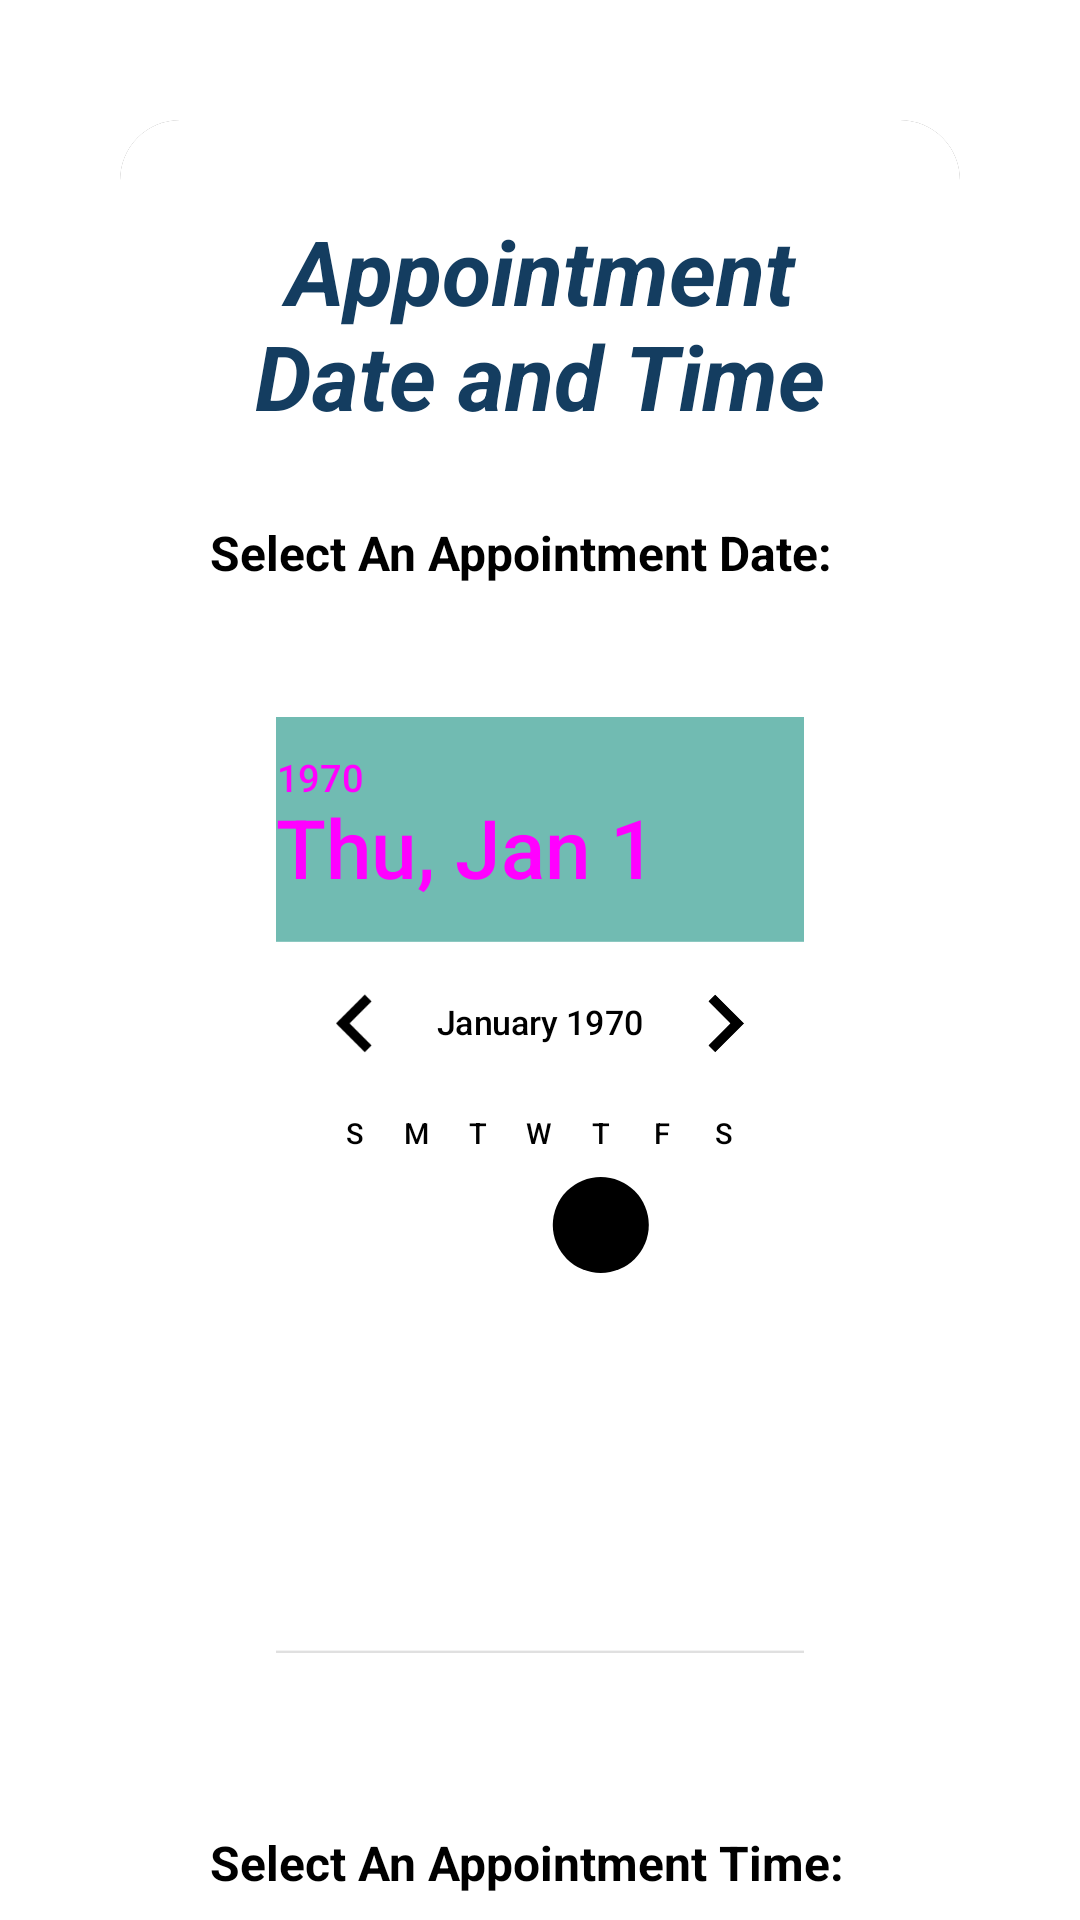

Reconstruct the res/layout file that produces this screen, plus the resources it refers to.
<!-- AndroidManifest.xml: application theme Theme.Project -->
<!-- res/layout/activity_appdate.xml -->
<?xml version="1.0" encoding="utf-8"?>
<ScrollView xmlns:android="http://schemas.android.com/apk/res/android"
    android:layout_width="match_parent"
    android:layout_height="match_parent"
    xmlns:app="http://schemas.android.com/apk/res-auto"
    android:fillViewport="true"
    android:textColor="@android:color/black"
    android:textColorHint="#808080"
    android:scrollbars="none">
<LinearLayout
    android:layout_width="match_parent"
    android:layout_height="match_parent"
    android:orientation="vertical"
    android:padding="20dp"
    android:background="@color/white"
    android:gravity="center">

    <androidx.cardview.widget.CardView
        android:layout_width="match_parent"
        android:layout_height="wrap_content"
        android:layout_margin="20dp"
        android:padding="20dp"
        app:cardCornerRadius="20dp"
        app:cardElevation="8dp"
        android:background="@color/white">
    <ScrollView
        android:layout_width="match_parent"
        android:layout_height="match_parent"
        android:background="@color/white"
        android:padding="30dp"
        android:scrollbars="none">

        <LinearLayout
            android:layout_width="match_parent"
            android:layout_height="wrap_content"
            android:orientation="vertical"
            android:gravity="center">


            <TextView
                android:layout_width="match_parent"
                android:layout_height="wrap_content"
                android:layout_gravity="center|center|clip_horizontal"
                android:layout_marginBottom="8dp"
                android:fontFamily="sans-serif"
                android:text="Appointment Date and Time"
                android:textAlignment="center"
                android:textColor="#143D60"
                android:textSize="30sp"
                android:textStyle="italic|bold" />


            <TextView
                android:layout_width="wrap_content"
                android:layout_height="wrap_content"
                android:text="Select An Appointment Date:"
                android:textSize="16sp"
                android:textStyle="bold"
                android:fontFamily="sans-serif"
                android:textColor="@color/black"
                android:paddingTop="10dp"
                android:paddingBottom="5dp"
                android:layout_marginTop="10dp"
                android:layout_gravity="left"/>

            <DatePicker
                android:layout_gravity="center"
                android:layout_marginTop="0dp"
                android:layout_weight="1"
                android:id="@+id/datePicker_date"
                android:calendarTextColor="@color/black"
                android:textColor="#000000"
                android:calendarViewShown="false"
                android:datePickerMode="calendar"
                android:layout_width="wrap_content"
                android:scaleX="0.8"
                android:scaleY="0.8"
                android:layout_height="390dp"
                android:fontFamily="sans-serif"
                android:headerBackground="#71BBB2"
                android:textStyle="bold"
                android:theme="@style/ShapeAppearance.Material3.SmallComponent" />


            <TextView
                android:layout_width="wrap_content"
                android:layout_height="wrap_content"
                android:text="Select An Appointment Time:"
                android:textSize="16sp"
                android:textStyle="bold"
                android:fontFamily="sans-serif"
                android:textColor="@color/black"
                android:paddingBottom="5dp"
                android:layout_gravity="left"
                android:layout_marginTop="20dp"/>

            <Spinner
                android:id="@+id/spinner_time"
                android:layout_width="match_parent"
                android:layout_height="50dp"
                android:layout_marginTop="10dp"
                android:background="@drawable/rounded_spinner" />


            <Button
                android:id="@+id/btn_date"
                android:layout_width="179dp"
                android:layout_height="50dp"
                android:layout_gravity="center"
                android:layout_marginTop="40dp"
                android:backgroundTint="#143D60"
                android:padding="10dp"
                android:text="Confirm"
                android:textColor="@color/white"
                android:textSize="16sp" />
        </LinearLayout>
    </ScrollView>
    </androidx.cardview.widget.CardView>

    <Button
        android:layout_width="wrap_content"
        android:layout_height="wrap_content"
        android:text="Back"
        android:id="@+id/back8"
        android:textColor="#ffffff"
        android:layout_marginVertical="30dp"
        android:backgroundTint="#143D60"
        android:layout_gravity="center"/>

</LinearLayout>
</ScrollView>
<!-- resources referenced by this layout -->
<resources>
  <!-- drawable rounded_spinner (drawable) -->
  <?xml version="1.0" encoding="utf-8"?>
  <shape xmlns:android="http://schemas.android.com/apk/res/android"
      android:shape="rectangle">
      <corners android:radius="15dp"/>
      <solid android:color="#71BBB2"/>
      <padding android:left="10dp" android:right="10dp"/>
  </shape>
  <!-- not gathered from this repository: default colours our renderer supplied (Android Studio template values) -->
  <color name="black">#FF000000</color>
  <color name="white">#FFFFFFFF</color>
</resources>
